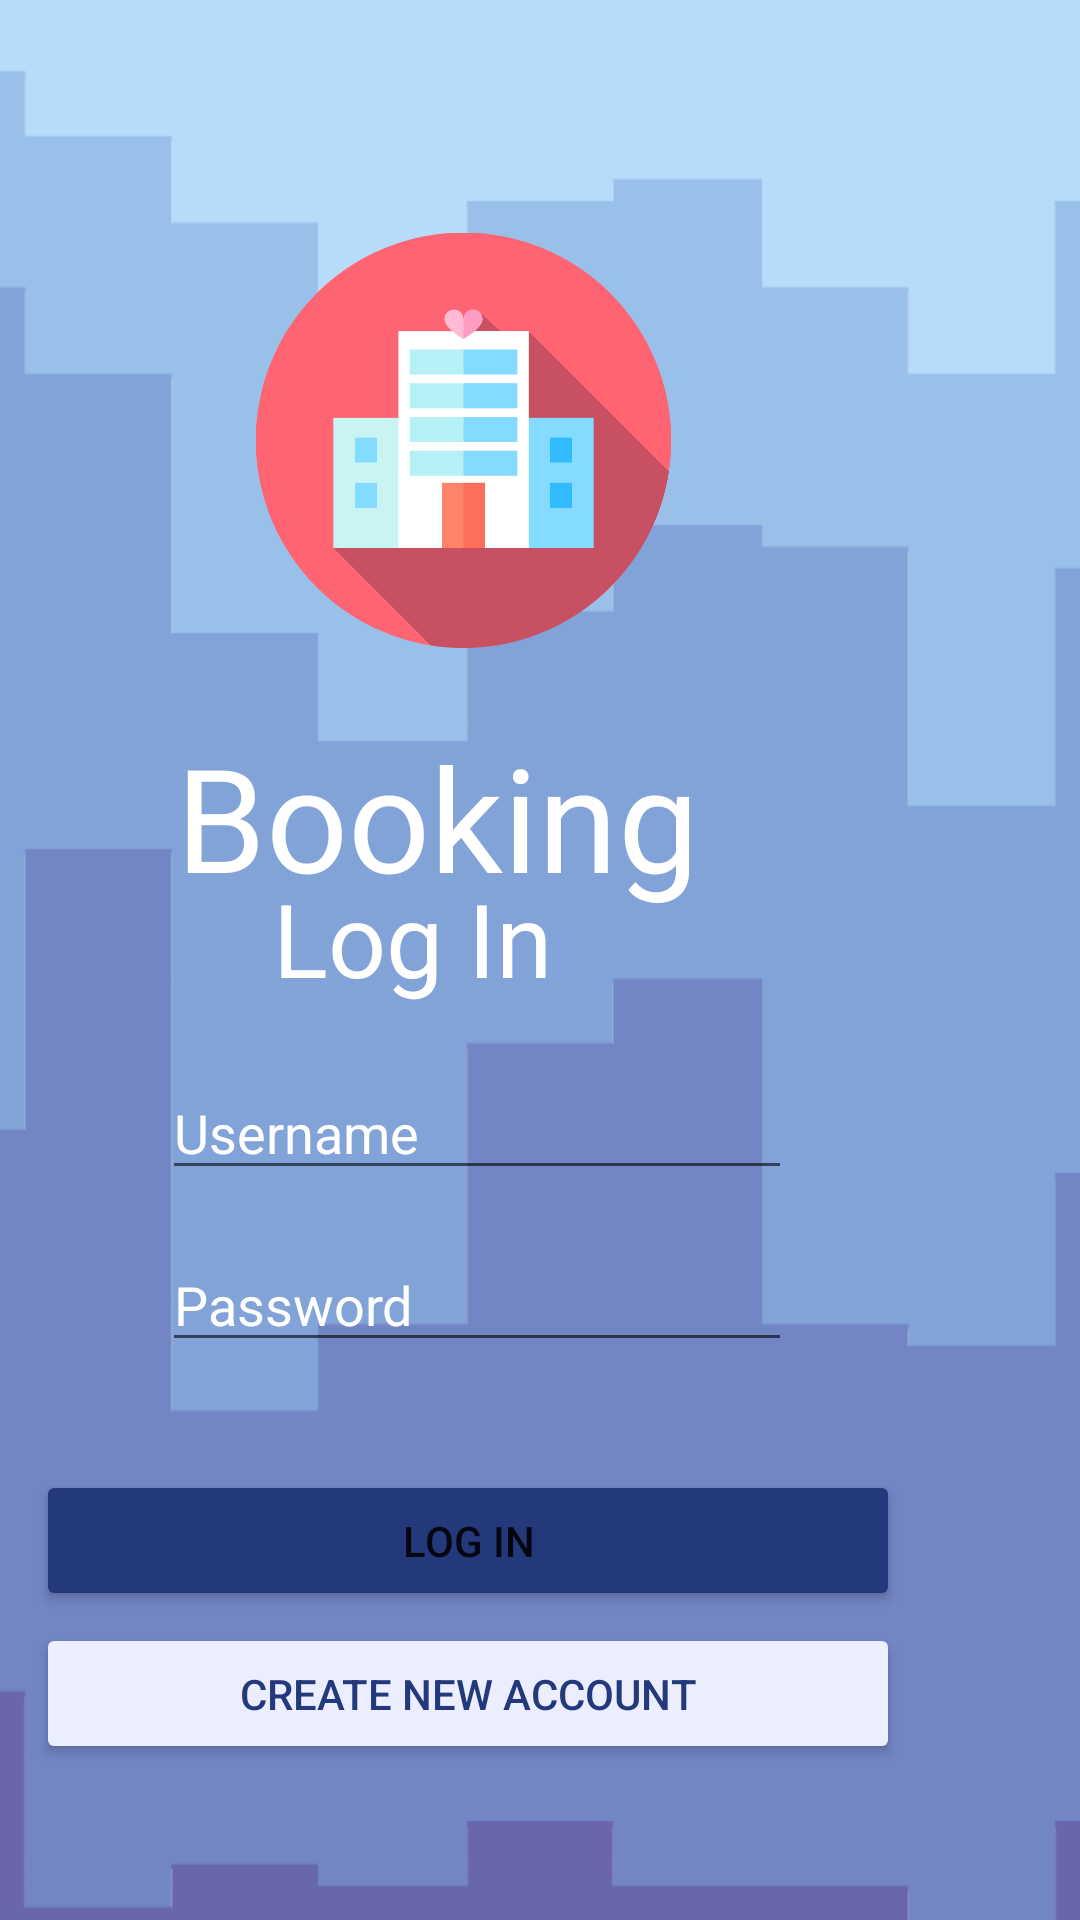

Here is an Android app screen rendered from its layout file. Give the layout XML and the strings, colors and styles it references.
<!-- AndroidManifest.xml: application theme Theme.MyApplication -->
<!-- res/layout/activity_login.xml -->
<?xml version="1.0" encoding="utf-8"?>
<androidx.constraintlayout.widget.ConstraintLayout xmlns:android="http://schemas.android.com/apk/res/android"
    xmlns:app="http://schemas.android.com/apk/res-auto"
    xmlns:tools="http://schemas.android.com/tools"
    android:layout_width="match_parent"
    android:layout_height="match_parent"
    tools:context=".LoginActivity">

    <ImageView
        android:id="@+id/imageView9"
        android:layout_width="wrap_content"
        android:layout_height="wrap_content"
        android:layout_marginTop="7dp"
        android:scaleX="1.5"
        android:scaleY="1.5"
        app:layout_constraintEnd_toEndOf="parent"
        app:layout_constraintTop_toTopOf="parent"
        app:srcCompat="@drawable/stacked_steps_haikei" />

    <ImageView
        android:id="@+id/imageView5"
        android:layout_width="277dp"
        android:layout_height="282dp"
        android:layout_marginTop="7dp"
        android:layout_marginEnd="67dp"
        android:scaleType="fitStart"
        android:scaleX="0.5"
        android:scaleY="0.5"
        app:layout_constraintEnd_toEndOf="parent"
        app:layout_constraintTop_toTopOf="parent"
        app:srcCompat="@drawable/hotel_svgrepo_com" />

    <TextView
        android:id="@+id/textView"
        android:layout_width="wrap_content"
        android:layout_height="wrap_content"
        android:layout_marginTop="240dp"
        android:layout_marginEnd="127dp"
        android:fontFamily="@font/bonjour"
        android:text="Booking"
        android:textColor="#FFFFFF"
        android:textSize="48sp"
        app:layout_constraintEnd_toEndOf="parent"
        app:layout_constraintTop_toTopOf="parent" />

    <TextView
        android:id="@+id/logintext"
        android:layout_width="wrap_content"
        android:layout_height="wrap_content"
        android:layout_marginTop="290dp"
        android:layout_marginEnd="176dp"
        android:fontFamily="@font/bonjour"
        android:text="Log In"
        android:textColor="#FFFFFF"
        android:textSize="34sp"
        app:layout_constraintEnd_toEndOf="parent"
        app:layout_constraintTop_toTopOf="parent" />

    <EditText
        android:id="@+id/passwordlogin"
        android:layout_width="wrap_content"
        android:layout_height="wrap_content"
        android:layout_marginTop="16dp"
        android:layout_marginEnd="96dp"
        android:ems="10"
        android:hint="Password"
        android:inputType="textPassword"
        android:textColorHint="#FFFFFF"
        app:layout_constraintEnd_toEndOf="parent"
        app:layout_constraintTop_toBottomOf="@+id/usernamelogin"
        tools:ignore="TouchTargetSizeCheck" />

    <EditText
        android:id="@+id/usernamelogin"
        android:layout_width="wrap_content"
        android:layout_height="wrap_content"
        android:layout_marginTop="20dp"
        android:layout_marginEnd="96dp"
        android:ems="10"
        android:hint="Username"
        android:inputType="textPersonName"
        android:textColorHint="#FFFFFF"
        app:layout_constraintEnd_toEndOf="parent"
        app:layout_constraintTop_toBottomOf="@+id/logintext"
        tools:ignore="TouchTargetSizeCheck" />

    <Button
        android:id="@+id/loginbtn"
        android:layout_width="288dp"
        android:layout_height="47dp"
        android:layout_marginTop="36dp"
        android:layout_marginEnd="60dp"
        android:backgroundTint="#23397C"
        android:text="Log In"
        app:layout_constraintEnd_toEndOf="parent"
        app:layout_constraintTop_toBottomOf="@+id/passwordlogin"
        tools:ignore="TouchTargetSizeCheck" />

    <Button
        android:id="@+id/createaccbtn"
        android:layout_width="288dp"
        android:layout_height="47dp"
        android:layout_marginTop="4dp"
        android:layout_marginEnd="60dp"
        android:backgroundTint="#EAEEFF"
        android:text="Create new account"
        android:textColor="#23397C"
        android:textColorHint="#000000"
        app:layout_constraintEnd_toEndOf="parent"
        app:layout_constraintTop_toBottomOf="@+id/loginbtn"
        tools:ignore="TouchTargetSizeCheck" />

</androidx.constraintlayout.widget.ConstraintLayout>
<!-- resources referenced by this layout -->
<resources>
  <!-- drawable hotel_svgrepo_com: vector/xml drawable (drawable, 2902 chars, omitted) -->
  <!-- drawable stacked_steps_haikei: vector/xml drawable (drawable, 2294 chars, omitted) -->
  <style name="Theme.MyApplication" parent="Theme.MaterialComponents.DayNight.DarkActionBar">
          
          <item name="colorPrimary">@color/blue</item>
          <item name="colorPrimaryVariant">@color/blue</item>
          <item name="colorOnPrimary">@color/white</item>
          
          <item name="colorSecondary">@color/lightblue</item>
          <item name="colorSecondaryVariant">@color/lightblue</item>
          <item name="colorOnSecondary">@color/black</item>
          
          <item name="android:statusBarColor" tools:targetApi="l">?attr/colorPrimaryVariant</item>
          
      </style>
  <color name="blue">#1E90FF</color>
  <color name="white">#FFFFFFFF</color>
  <color name="lightblue">#9BDDFF</color>
  <color name="black">#FF000000</color>
</resources>
